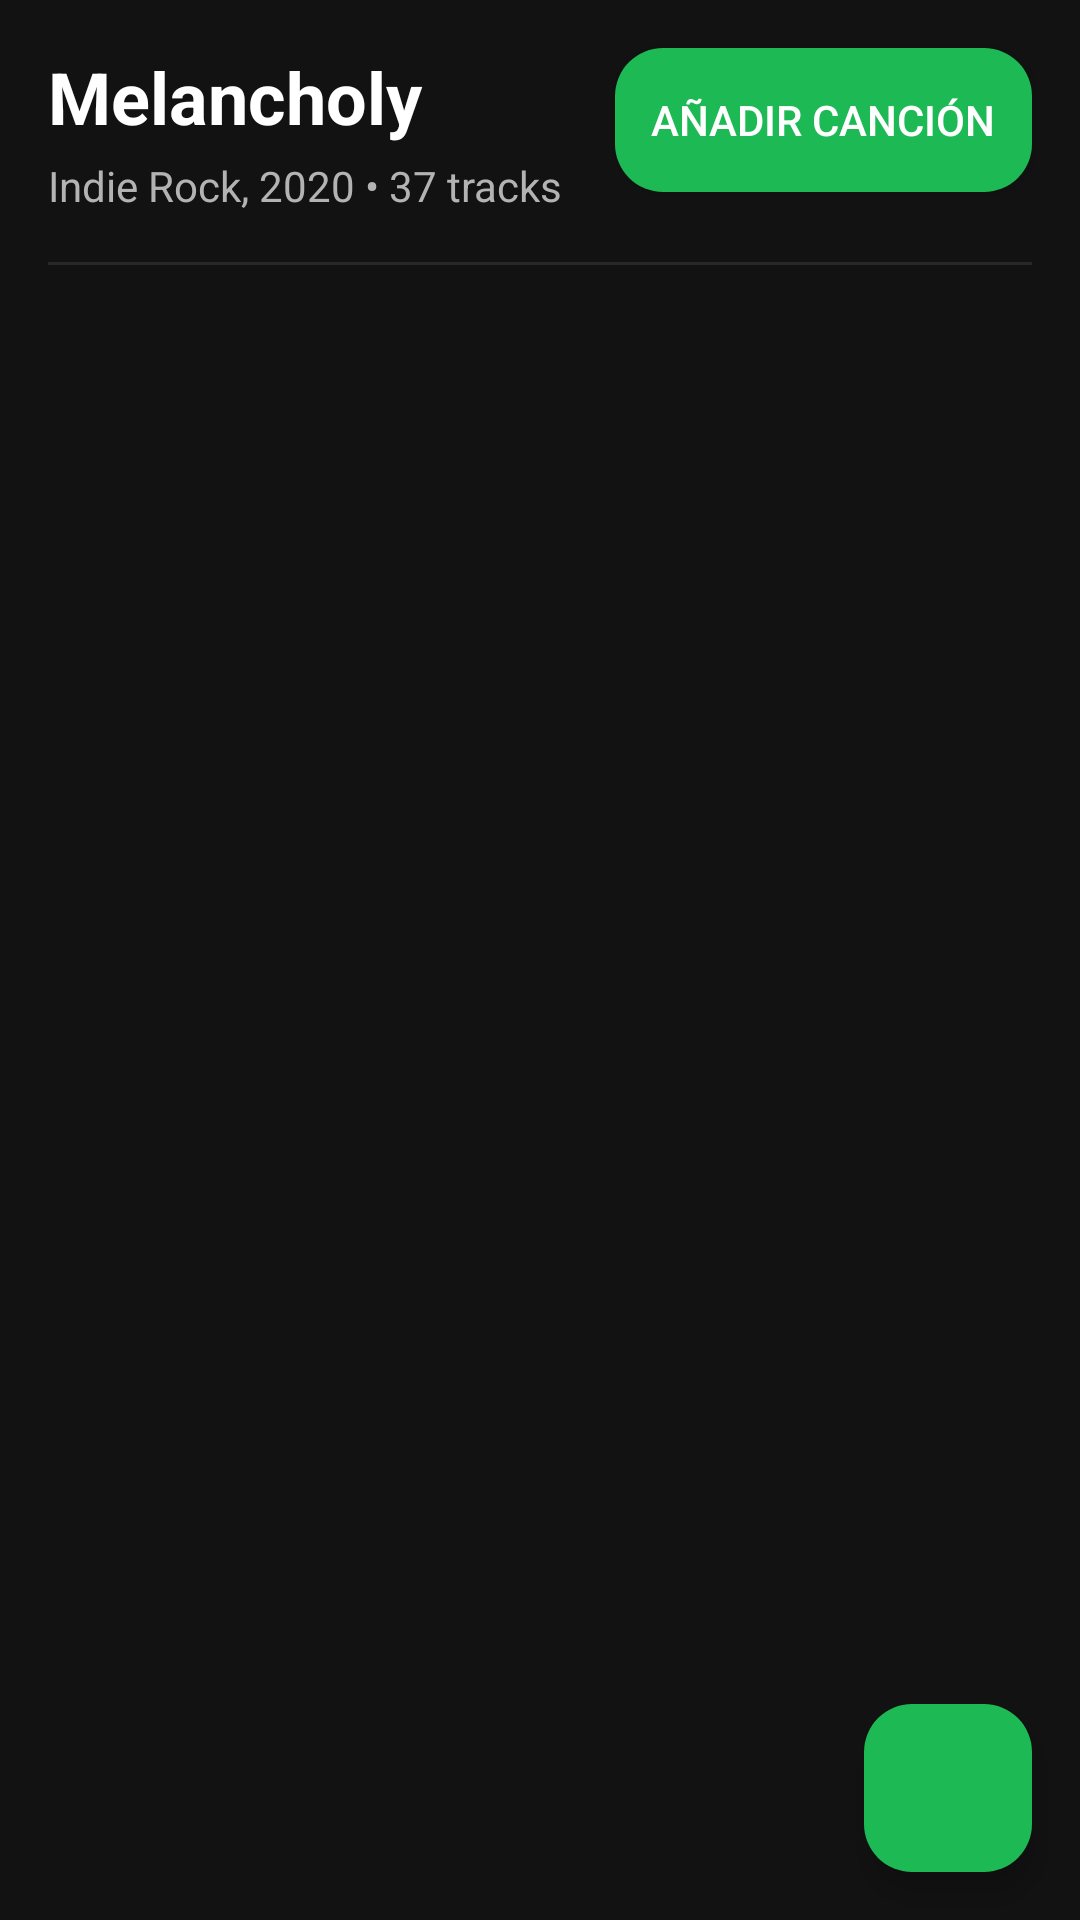

Layout XML and referenced resources for this Android screen:
<!-- AndroidManifest.xml: application theme Theme.StelarSound -->
<!-- res/layout/fragment_playlist_detail.xml -->
<?xml version="1.0" encoding="utf-8"?>
<RelativeLayout xmlns:android="http://schemas.android.com/apk/res/android"
    xmlns:app="http://schemas.android.com/apk/res-auto"
    xmlns:tools="http://schemas.android.com/tools"
    android:layout_width="match_parent"
    android:layout_height="match_parent"
    android:background="#121212">

    <Button
        android:id="@+id/addSongButton"
        android:layout_width="wrap_content"
        android:layout_height="wrap_content"
        android:text="Añadir canción"
        android:textColor="#FFFFFF"
        android:background="@drawable/button_background"
        android:layout_alignParentTop="true"
        android:layout_alignParentEnd="true"
        android:layout_margin="16dp"
        android:paddingLeft="12dp"
        android:paddingRight="12dp"
        android:paddingTop="6dp"
        android:paddingBottom="6dp"/>

    
    <LinearLayout
        android:id="@+id/headerLayout"
        android:layout_width="match_parent"
        android:layout_height="wrap_content"
        android:orientation="vertical"
        android:padding="16dp">




        <TextView
            android:id="@+id/playlistName"
            android:layout_width="match_parent"
            android:layout_height="wrap_content"
            android:text="Melancholy"
            android:textColor="#FFFFFF"
            android:textSize="24sp"
            android:textStyle="bold"/>

        <TextView
            android:id="@+id/playlistDetails"
            android:layout_width="match_parent"
            android:layout_height="wrap_content"
            android:text="Indie Rock, 2020 • 37 tracks"
            android:textColor="#B3B3B3"
            android:textSize="14sp"
            android:layout_marginTop="4dp"/>

        <View
            android:layout_width="match_parent"
            android:layout_height="1dp"
            android:layout_marginTop="16dp"
            android:background="#282828"/>
    </LinearLayout>

    
    <androidx.recyclerview.widget.RecyclerView
        android:id="@+id/songsRecyclerView"
        android:layout_width="match_parent"
        android:layout_height="match_parent"
        android:layout_below="@id/headerLayout"
        android:paddingBottom="72dp"
        tools:listitem="@layout/item_song_playlist"/>

    
    <com.google.android.material.floatingactionbutton.FloatingActionButton
        android:id="@+id/playButton"
        android:layout_width="wrap_content"
        android:layout_height="wrap_content"
        android:layout_alignParentBottom="true"
        android:layout_alignParentEnd="true"
        android:layout_margin="16dp"
        android:src="@drawable/ic_play"
        app:backgroundTint="#1DB954"
        app:tint="#FFFFFF"/>




</RelativeLayout>
<!-- res/layout/item_song_playlist.xml (included above) -->
<?xml version="1.0" encoding="utf-8"?>
<LinearLayout xmlns:android="http://schemas.android.com/apk/res/android"
    xmlns:app="http://schemas.android.com/apk/res-auto"
    android:layout_width="match_parent"
    android:layout_height="wrap_content"
    android:orientation="vertical"
    android:padding="16dp"
    android:background="?attr/selectableItemBackground"
    android:clickable="true"
    android:focusable="true">

    <LinearLayout
        android:layout_width="match_parent"
        android:layout_height="wrap_content"
        android:orientation="horizontal">

        <TextView
            android:id="@+id/songNumber"
            android:layout_width="30dp"
            android:layout_height="wrap_content"
            android:textColor="#B3B3B3"
            android:textSize="16sp"/>

        <ImageView
            android:id="@+id/songCoverImageViewDetail"
            android:layout_width="50dp"
            android:layout_height="50dp"
            android:src="@drawable/ic_music_note"
            app:layout_constraintStart_toStartOf="parent"
            app:layout_constraintTop_toTopOf="parent"/>

        <LinearLayout
            android:layout_width="0dp"
            android:layout_height="wrap_content"
            android:layout_weight="1"
            android:orientation="vertical"
            android:layout_marginStart="16dp">

            <TextView
                android:id="@+id/songTitle"
                android:layout_width="match_parent"
                android:layout_height="wrap_content"
                android:textColor="#FFFFFF"
                android:textSize="16sp"
                android:ellipsize="end"
                android:maxLines="1"/>

            <TextView
                android:id="@+id/songArtist"
                android:layout_width="match_parent"
                android:layout_height="wrap_content"
                android:textColor="#B3B3B3"
                android:textSize="14sp"
                android:layout_marginTop="4dp"
                android:ellipsize="end"
                android:maxLines="1"/>
        </LinearLayout>

        <LinearLayout
            android:layout_width="0dp"
            android:layout_height="wrap_content"
            android:layout_weight="0.1"
            android:orientation="vertical">
            <ImageButton
                android:id="@+id/optionsButton"
                android:visibility="gone"
                android:layout_width="wrap_content"
                android:layout_height="wrap_content"
                android:background="?attr/selectableItemBackgroundBorderless"
                android:src="@drawable/ic_play_circle"
                app:tint="#B3B3B3" />

            <ImageButton
                android:id="@+id/btnDelete"
                android:layout_width="wrap_content"
                android:layout_height="wrap_content"
                android:background="?attr/selectableItemBackgroundBorderless"
                android:src="@drawable/ic_delete"
                app:tint="#B3B3B3" />
        </LinearLayout>

    </LinearLayout>

    <View
        android:layout_width="match_parent"
        android:layout_height="1dp"
        android:layout_marginTop="16dp"
        android:background="#282828"/>
</LinearLayout>
<!-- resources referenced by this layout -->
<resources>
  <!-- drawable button_background (drawable) -->
  <shape xmlns:android="http://schemas.android.com/apk/res/android" android:shape="rectangle">
      <solid android:color="#1DB954" />
      <corners android:radius="16dp"/>
  </shape>
  <!-- drawable ic_delete (drawable) -->
  <vector xmlns:android="http://schemas.android.com/apk/res/android" android:height="24dp" android:viewportHeight="512" android:viewportWidth="512" android:width="24dp">
        
      <path android:fillColor="#FF000000" android:pathData="M480,288H32c-17.67,0 -32,-14.33 -32,-32s14.33,-32 32,-32h448c17.67,0 32,14.33 32,32S497.67,288 480,288z"/>
      
  </vector>
  <!-- drawable ic_play_circle (drawable) -->
  <vector xmlns:android="http://schemas.android.com/apk/res/android"
      android:width="24dp"
      android:height="24dp"
      android:viewportWidth="24"
      android:viewportHeight="24">
      <path
          android:fillColor="@color/verde_primario"
          android:pathData="M12,2C6.48,2 2,6.48 2,12s4.48,10 10,10 10,-4.48 10,-10S17.52,2 12,2zm0,18c-4.41,0 -8,-3.59 -8,-8s3.59,-8 8,-8 8,3.59 8,8 -3.59,8 -8,8z"/>
      <path
          android:fillColor="@color/verde_primario"
          android:pathData="M10,16.5l6,-4.5 -6,-4.5v9z"/>
  </vector>
  <style name="Theme.StelarSound" parent="Base.Theme.StelarSound" />
  <color name="verde_primario">#C5F64D</color>
  <style name="Base.Theme.StelarSound" parent="Theme.Material3.DayNight.NoActionBar">
          
          
      </style>
</resources>
